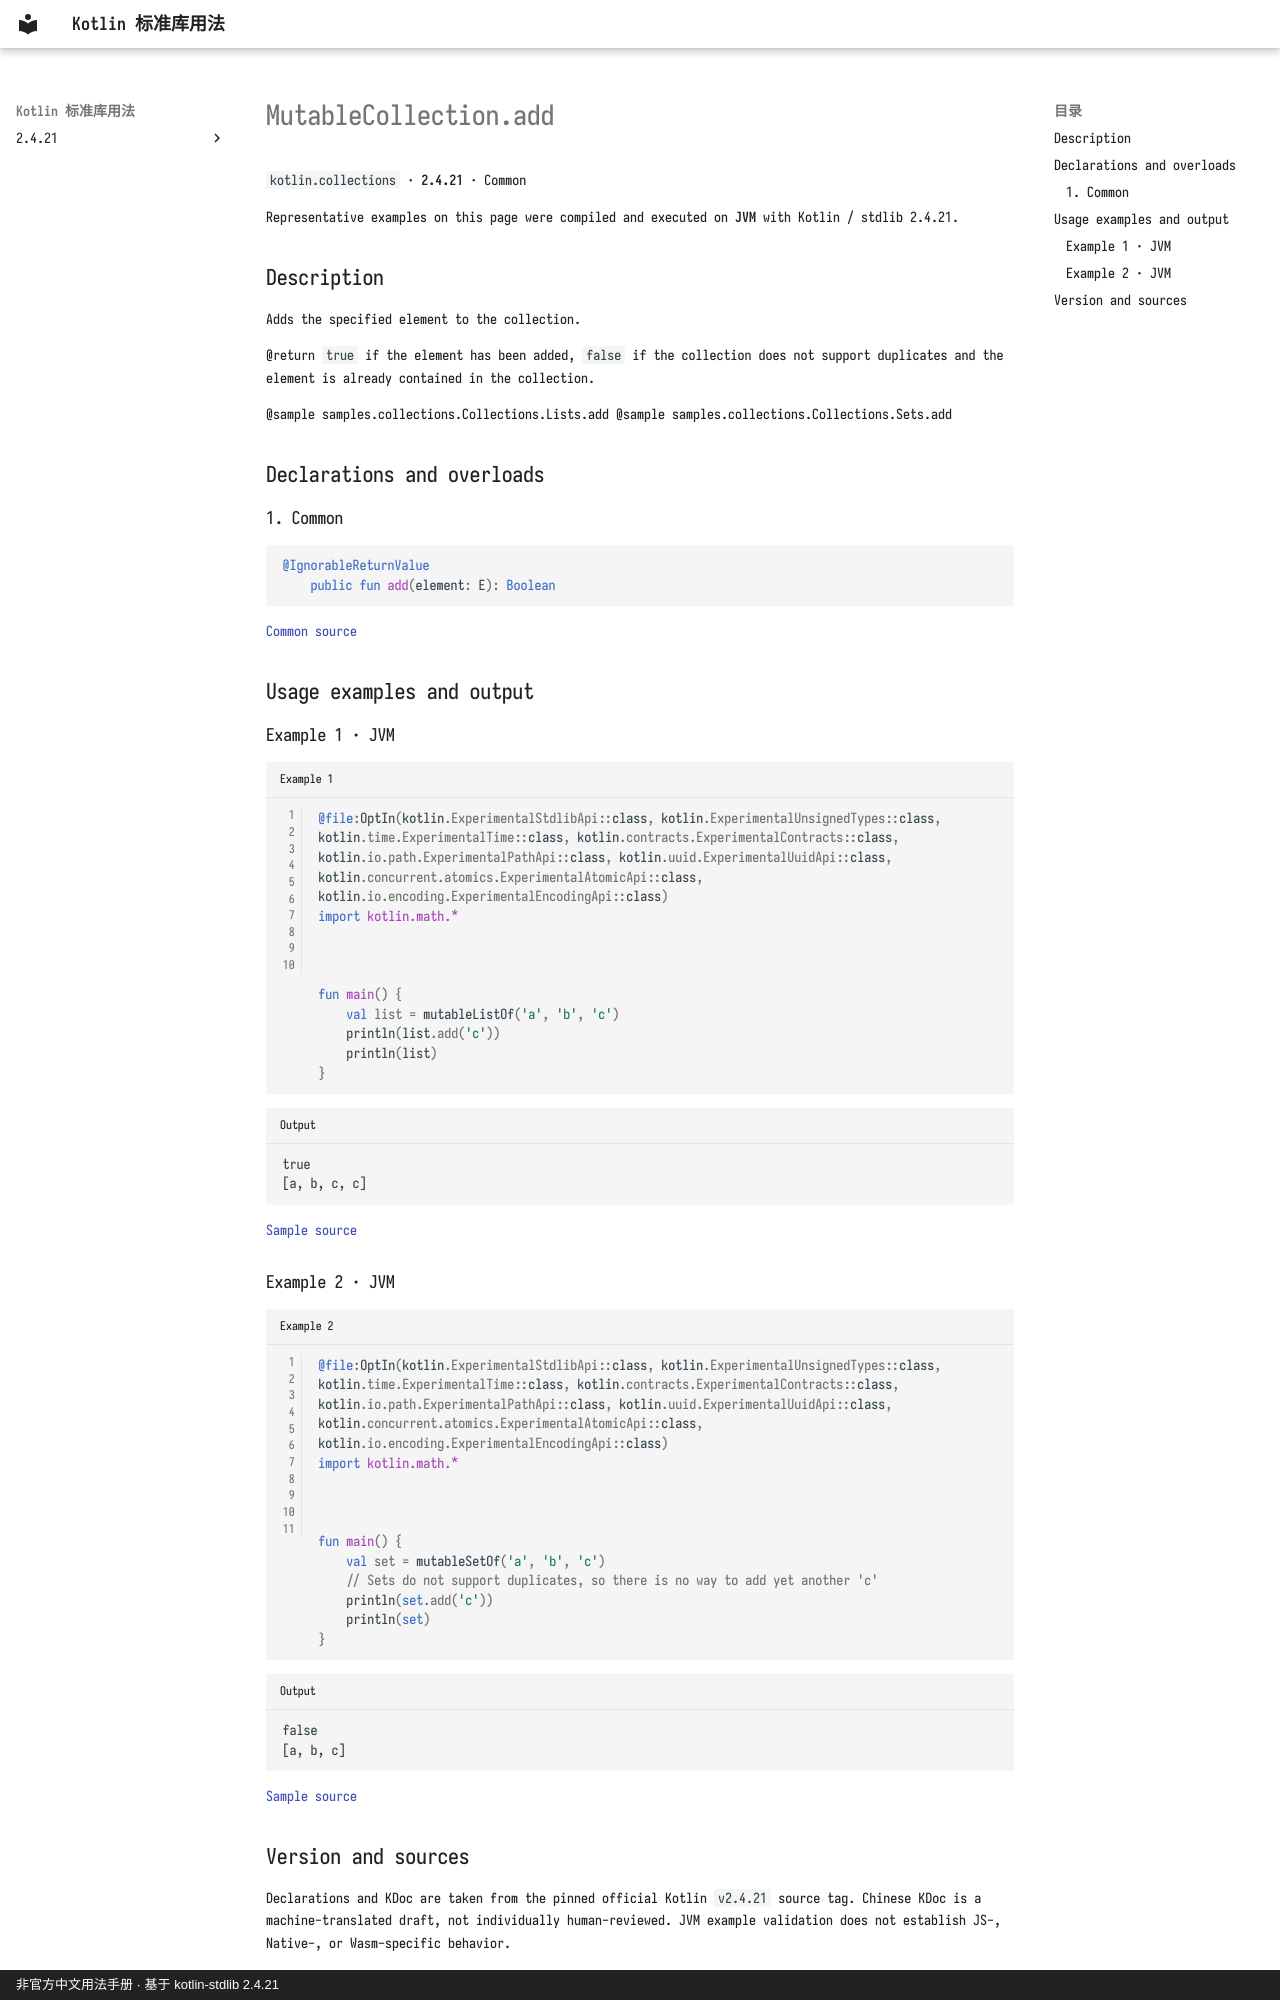

repository: oooooooko/kotlin-stdlib-docs · page: en/api/kotlin.collections/mutablecollection-add--5a7ab408/index.html · generator: mkdocs · copyright: 非官方中文用法手册 · 基于 kotlin-stdlib 2.4.21

# MutableCollection.add

`kotlin.collections` · **2.4.21** · Common

Representative examples on this page were compiled and executed on **JVM** with Kotlin / stdlib 2.4.21.

## Description

Adds the specified element to the collection.

@return `true` if the element has been added, `false` if the collection does not support duplicates
and the element is already contained in the collection.

@sample samples.collections.Collections.Lists.add
@sample samples.collections.Collections.Sets.add

## Declarations and overloads

### 1. Common

```kotlin
@IgnorableReturnValue
    public fun add(element: E): Boolean
```

[Common source](https://github.com/JetBrains/kotlin/blob/v2.4.21/libraries/stdlib/src/kotlin/Collections.kt#L122)

## Usage examples and output

### Example 1 · JVM

```kotlin title="Example 1" linenums="1"
@file:OptIn(kotlin.ExperimentalStdlibApi::class, kotlin.ExperimentalUnsignedTypes::class, kotlin.time.ExperimentalTime::class, kotlin.contracts.ExperimentalContracts::class, kotlin.io.path.ExperimentalPathApi::class, kotlin.uuid.ExperimentalUuidApi::class, kotlin.concurrent.atomics.ExperimentalAtomicApi::class, kotlin.io.encoding.ExperimentalEncodingApi::class)
import kotlin.math.*



fun main() {
    val list = mutableListOf('a', 'b', 'c')
    println(list.add('c'))
    println(list)
}
```

```text title="Output"
true
[a, b, c, c]
```

[Sample source](https://github.com/JetBrains/kotlin/blob/v2.4.21/libraries/stdlib/samples/test/samples/collections/collections.kt#L334)

### Example 2 · JVM

```kotlin title="Example 2" linenums="1"
@file:OptIn(kotlin.ExperimentalStdlibApi::class, kotlin.ExperimentalUnsignedTypes::class, kotlin.time.ExperimentalTime::class, kotlin.contracts.ExperimentalContracts::class, kotlin.io.path.ExperimentalPathApi::class, kotlin.uuid.ExperimentalUuidApi::class, kotlin.concurrent.atomics.ExperimentalAtomicApi::class, kotlin.io.encoding.ExperimentalEncodingApi::class)
import kotlin.math.*



fun main() {
    val set = mutableSetOf('a', 'b', 'c')
    // Sets do not support duplicates, so there is no way to add yet another 'c'
    println(set.add('c'))
    println(set)
}
```

```text title="Output"
false
[a, b, c]
```

[Sample source](https://github.com/JetBrains/kotlin/blob/v2.4.21/libraries/stdlib/samples/test/samples/collections/collections.kt#L663)
